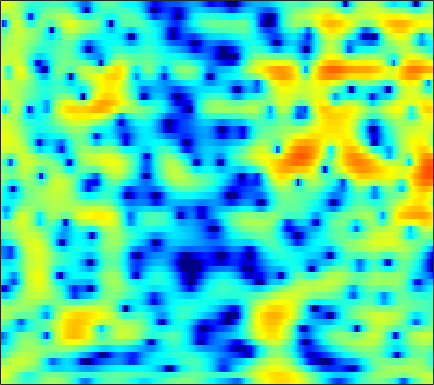

The file beside this chart, header and first rows:
3.0461, 2.7047, 2.1753, 1.5794, 1.112, 0.43614, -0.28034, -0.84678, -1.5915, -2.3139, -2.9435, -3.3236, -3.6075, -3.5348, -3.2805, -2.778, -2.1157, -1.5898, -0.91388, -0.30292, 0.21313, 0.53478, 0.86492, 1.0744
4.586, 4.242, 3.705, 3.074, 2.535, 1.726, 0.814, 0.06354, -1.011, -2.124, -3.171, -3.813, -4.338, -4.38, -4.129, -3.556, -2.877, -2.381, -1.786, -1.297, -0.9206, -0.7108, -0.5242, -0.4305
3.402, 3.374, 3.307, 3.195, 3.083, 2.89, 2.65, 2.444, 2.129, 1.782, 1.407, 1.115, 0.7047, 0.2641, -0.08801, -0.6042, -1.197, -1.694, -2.442, -3.296, -4.247, -4.986, -5.967, -6.819
-0.4823, 0.1785, 0.9672, 1.641, 2.064, 2.512, 2.842, 3.009, 3.134, 3.146, 3.046, 2.898, 2.598, 2.172, 1.768, 1.1, 0.2671, -0.4952, -1.711, -3.221, -5.09, -6.764, -9.258, -11.69
-5.639, -4.226, -2.694, -1.442, -0.6681, 0.1932, 0.8798, 1.297, 1.724, 2.027, 2.2, 2.259, 2.242, 2.122, 1.963, 1.681, 1.316, 0.996, 0.5202, 0.007635, -0.5305, -0.9143, -1.374, -1.755
-5.582, -4.984, -4.137, -3.262, -2.614, -1.798, -1.059, -0.5523, 0.02047, 0.4797, 0.8251, 1.012, 1.161, 1.203, 1.171, 1.061, 0.8859, 0.736, 0.5324, 0.3511, 0.2213, 0.1681, 0.1582, 0.2132
-9.335, -9.167, -8.052, -6.409, -5.141, -3.619, -2.337, -1.52, -0.6328, 0.03883, 0.5228, 0.7615, 0.9138, 0.8857, 0.7449, 0.3919, -0.1426, -0.6446, -1.383, -2.092, -2.528, -2.525, -1.996, -1.025
-11.92, -12.13, -10.05, -7.584, -6.062, -4.479, -3.296, -2.597, -1.852, -1.277, -0.8231, -0.5522, -0.3377, -0.2723, -0.3593, -0.7205, -1.443, -2.3, -4.059, -6.885, -11.56, -15.05, -10.09, -4.796
-3.377, -3.706, -4.089, -4.489, -4.849, -5.506, -6.357, -7.121, -8.085, -8.432, -7.791, -6.853, -5.465, -4.258, -3.568, -2.922, -2.545, -2.416, -2.357, -2.311, -2.12, -1.802, -1.069, -0.02834
-0.2152, -0.5384, -1.143, -1.963, -2.764, -4.172, -6.12, -8.075, -11.24, -13.47, -11.71, -9.414, -6.858, -5.025, -4.086, -3.263, -2.788, -2.587, -2.428, -2.263, -1.993, -1.641, -0.9392, 0.008565
1.919, 1.797, 1.522, 1.131, 0.7706, 0.2131, -0.3844, -0.7999, -1.263, -1.563, -1.643, -1.609, -1.513, -1.475, -1.56, -1.882, -2.566, -3.361, -4.893, -7.095, -9.708, -10.71, -8.648, -5.253
1.476, 1.445, 1.376, 1.288, 1.222, 1.139, 1.077, 1.034, 0.9764, 0.922, 0.8642, 0.8015, 0.6494, 0.3843, 0.08118, -0.4767, -1.289, -2.085, -3.429, -4.992, -6.416, -6.862, -6.131, -4.444
-1.142, -1.296, -1.351, -1.243, -1.056, -0.705, -0.2989, 0.01988, 0.4203, 0.7946, 1.099, 1.278, 1.439, 1.487, 1.452, 1.302, 1.046, 0.7951, 0.4129, 0.02632, -0.2951, -0.4669, -0.5757, -0.5784
-7.248, -8.179, -8.372, -7.374, -6.274, -4.764, -3.37, -2.422, -1.273, -0.2631, 0.6004, 1.155, 1.771, 2.253, 2.519, 2.735, 2.817, 2.796, 2.67, 2.442, 2.127, 1.843, 1.4, 0.883
-13.63, -17.96, -18.12, -13.66, -11.21, -8.819, -6.893, -5.557, -3.817, -2.178, -0.67, 0.3424, 1.497, 2.419, 2.966, 3.478, 3.78, 3.86, 3.788, 3.523, 3.076, 2.623, 1.877, 0.9814
-6.207, -7.359, -8.768, -10.16, -11.37, -13.25, -14.01, -12.26, -8.432, -4.952, -2.174, -0.4893, 1.315, 2.677, 3.441, 4.18, 4.587, 4.693, 4.572, 4.154, 3.444, 2.716, 1.487, -0.02519
-3.591, -4.408, -5.627, -7.065, -8.298, -9.962, -10.64, -9.603, -6.856, -4, -1.516, 0.03238, 1.725, 3.037, 3.784, 4.48, 4.844, 4.908, 4.706, 4.175, 3.272, 2.335, 0.6802, -1.566
-4.191, -4.477, -4.846, -5.112, -5.179, -5.045, -4.585, -3.998, -2.946, -1.731, -0.426, 0.5232, 1.659, 2.605, 3.175, 3.715, 3.998, 4.04, 3.858, 3.397, 2.656, 1.916, 0.6857, -0.8074
-6.79, -6.928, -7.059, -7.022, -6.824, -6.253, -5.322, -4.454, -3.167, -1.818, -0.525, 0.3636, 1.425, 2.293, 2.808, 3.3, 3.571, 3.621, 3.498, 3.155, 2.619, 2.098, 1.279, 0.3606
-10.23, -10.71, -11.78, -13.27, -14.11, -13.15, -10.13, -7.742, -4.948, -2.631, -0.7581, 0.3947, 1.645, 2.61, 3.143, 3.635, 3.888, 3.921, 3.768, 3.411, 2.861, 2.34, 1.52, 0.5943
-11.15, -11.08, -11.79, -13.34, -14.49, -13.48, -9.764, -7.024, -3.995, -1.606, 0.2396, 1.358, 2.527, 3.377, 3.829, 4.206, 4.325, 4.261, 3.973, 3.454, 2.705, 1.992, 0.8333, -0.5568
-7.799, -7.013, -6.208, -5.495, -4.91, -3.965, -2.784, -1.814, -0.4984, 0.733, 1.787, 2.456, 3.163, 3.644, 3.872, 3.986, 3.886, 3.684, 3.234, 2.562, 1.651, 0.784, -0.6486, -2.471
-3.59, -3.059, -2.364, -1.678, -1.16, -0.4484, 0.263, 0.7892, 1.458, 2.032, 2.512, 2.774, 2.986, 3.046, 2.982, 2.769, 2.442, 2.116, 1.574, 0.9216, 0.1263, -0.5849, -1.724, -3.116
-0.6265, -0.4149, -0.07023, 0.3449, 0.7, 1.217, 1.734, 2.102, 2.515, 2.806, 2.932, 2.898, 2.667, 2.23, 1.772, 1.048, 0.2776, -0.2566, -0.8117, -1.181, -1.461, -1.694, -2.156, -2.862
0.4666, 0.197, 0.08552, 0.3403, 0.7633, 1.495, 2.284, 2.825, 3.387, 3.731, 3.771, 3.588, 3.013, 1.977, 0.8554, -1.2, -3.978, -6.175, -7.334, -5.585, -3.479, -2.33, -1.461, -1.228
-3.271, -5.552, -8.196, -7.248, -4.923, -2.072, 0.08819, 1.296, 2.462, 3.188, 3.499, 3.474, 3.071, 2.188, 1.159, -0.7914, -3.42, -5.551, -6.53, -4.485, -2.067, -0.6982, 0.5241, 1.166
-5.746, -7.846, -10.09, -9.525, -7.705, -5.231, -3.215, -2.025, -0.7652, 0.1277, 0.736, 1.001, 1.119, 1.011, 0.799, 0.4109, 0.004486, -0.191, -0.2252, 0.02568, 0.4837, 0.8594, 1.333, 1.677
-3.989, -4.712, -5.435, -5.737, -5.675, -5.253, -4.571, -3.948, -3.077, -2.215, -1.45, -0.9645, -0.4449, -0.0665, 0.1462, 0.3585, 0.5245, 0.6449, 0.8194, 1.038, 1.281, 1.478, 1.724, 1.932
-3.31, -4.19, -5.415, -6.599, -7.321, -7.779, -7.448, -6.703, -5.409, -4.047, -2.814, -2.036, -1.168, -0.5073, -0.1211, 0.2778, 0.6044, 0.8062, 1.074, 1.336, 1.607, 1.814, 2.069, 2.301
-2.341, -3.603, -5.798, -8.973, -12.61, -21.98, -17.73, -11.93, -7.539, -4.793, -2.937, -1.913, -0.9374, -0.3033, -0.01115, 0.2063, 0.3174, 0.3924, 0.5407, 0.7974, 1.183, 1.523, 2.002, 2.445
-0.165, -1.046, -2.435, -3.984, -5.113, -6.055, -5.793, -4.875, -3.345, -1.882, -0.7851, -0.177, 0.2476, 0.2826, 0.05877, -0.5562, -1.49, -2.224, -2.906, -2.687, -1.628, -0.6021, 0.721, 1.785
0.9656, 0.5975, 0.07169, -0.4054, -0.6384, -0.7368, -0.5068, -0.1819, 0.4033, 0.9713, 1.435, 1.588, 1.518, 0.9999, 0.2582, -1.364, -4.044, -7.407, -17.19, -15.63, -6.843, -3.672, -1.021, 0.6041
-0.06979, -0.4202, -1.091, -1.748, -1.994, -1.77, -0.9604, -0.1855, 0.8793, 1.729, 2.343, 2.559, 2.593, 2.258, 1.768, 0.8131, -0.3785, -1.339, -2.245, -2.349, -1.738, -1.037, -0.1961, 0.4029
-0.7964, -1.722, -4.109, -8.659, -14.74, -11.78, -5.144, -2.234, 0.2853, 1.885, 2.82, 3.225, 3.403, 3.261, 2.998, 2.506, 1.923, 1.534, 1.079, 0.7479, 0.5624, 0.4558, 0.2863, 0.007031
1.465, 0.9031, -0.2158, -1.51, -2.116, -1.81, -0.4888, 0.6509, 1.939, 2.818, 3.254, 3.348, 3.142, 2.659, 2.154, 1.372, 0.5766, 0.05655, -0.5076, -0.8861, -1.129, -1.338, -1.693, -2.285
3.776, 3.68, 3.48, 3.271, 3.155, 3.111, 3.16, 3.215, 3.228, 3.078, 2.711, 2.221, 1.294, -0.0131, -1.267, -3.301, -5.585, -7.146, -8.018, -7.398, -6.436, -5.894, -5.686, -6.124
4.557, 4.582, 4.527, 4.402, 4.267, 4.037, 3.75, 3.478, 3.01, 2.386, 1.557, 0.76, -0.5822, -2.368, -4.099, -7.17, -11.69, -16.67, -19, -13.36, -10.06, -8.639, -7.702, -7.558
4.487, 4.481, 4.384, 4.194, 3.999, 3.66, 3.231, 2.845, 2.233, 1.502, 0.6159, -0.131, -1.276, -2.574, -3.635, -5.11, -6.464, -7.278, -7.769, -7.622, -7.103, -6.676, -6.18, -5.857
4.165, 4.06, 3.859, 3.585, 3.332, 2.927, 2.429, 1.996, 1.336, 0.5843, -0.2318, -0.884, -1.77, -2.627, -3.223, -3.923, -4.486, -4.764, -4.959, -4.946, -4.767, -4.55, -4.178, -3.766
3.802, 3.536, 3.189, 2.853, 2.589, 2.193, 1.701, 1.241, 0.5054, -0.3755, -1.349, -2.1, -3.029, -3.778, -4.177, -4.482, -4.585, -4.54, -4.441, -4.227, -3.912, -3.588, -3.059, -2.415
2.917, 2.255, 1.69, 1.539, 1.575, 1.613, 1.443, 1.092, 0.2776, -0.9936, -2.737, -4.291, -6.399, -7.746, -7.798, -7.019, -6.076, -5.548, -5.083, -4.818, -4.538, -4.193, -3.39, -2.252
-0.6146, -4.379, -6.579, -2.833, -0.4929, 1.369, 2.166, 2.219, 1.6, 0.1933, -2.139, -4.81, -10.39, -18.54, -13.68, -8.481, -6.14, -5.48, -5.538, -6.724, -8.919, -10.42, -8.843, -4.874
1.161, -0.6904, -1.725, -0.6666, 0.5001, 1.711, 2.346, 2.45, 2.137, 1.369, 0.2119, -0.827, -2.173, -3.16, -3.525, -3.67, -3.782, -4.051, -4.917, -6.429, -8.588, -9.816, -8.607, -5.349
3.665, 3.052, 2.472, 2.185, 2.107, 2.077, 2.011, 1.881, 1.587, 1.131, 0.5212, 0.02652, -0.6832, -1.354, -1.822, -2.391, -2.934, -3.313, -3.85, -4.33, -4.618, -4.621, -4.274, -3.553
4.289, 3.79, 3.214, 2.759, 2.499, 2.239, 2.024, 1.864, 1.6, 1.248, 0.8142, 0.4236, -0.1702, -0.8185, -1.318, -1.981, -2.613, -3.066, -3.528, -3.874, -4.028, -4.029, -3.88, -3.587
4.517, 3.772, 2.881, 2.268, 2.045, 2.009, 2.132, 2.231, 2.253, 2.106, 1.768, 1.371, 0.6986, -0.1319, -0.8268, -1.809, -2.787, -3.474, -4.243, -4.745, -4.954, -4.888, -4.55, -4.086
4.604, 2.709, -0.1804, -2.101, -1.623, 0.3948, 2.209, 3.141, 3.859, 4.042, 3.733, 3.232, 2.227, 0.8854, -0.3147, -2.076, -3.923, -5.25, -7.044, -8.497, -9.038, -8.427, -6.694, -4.808
4.692, 2.554, -1.233, -4.367, -3.05, 0.3167, 2.679, 3.783, 4.542, 4.613, 4.077, 3.288, 1.697, -0.5558, -2.708, -6.208, -9.944, -12.29, -14.36, -17.79, -26.35, -18.96, -10.81, -6.312
4.145, 3.618, 2.968, 2.601, 2.586, 2.833, 3.161, 3.329, 3.3, 2.894, 2.056, 1.091, -0.7267, -3.249, -5.765, -10.32, -16.68, -20.07, -16.76, -13.74, -11.62, -10.05, -7.861, -5.711
2.723, 2.872, 2.999, 3.081, 3.123, 3.151, 3.112, 2.997, 2.693, 2.175, 1.401, 0.639, -0.643, -2.167, -3.435, -5.131, -6.553, -7.277, -7.599, -7.297, -6.643, -6.027, -5.112, -4.133
1.069, 1.573, 2.081, 2.433, 2.612, 2.745, 2.756, 2.675, 2.447, 2.068, 1.534, 1.042, 0.2852, -0.58, -1.246, -2.108, -2.876, -3.323, -3.755, -3.985, -4.005, -3.907, -3.639, -3.277
0.1093, 0.669, 1.271, 1.747, 2.029, 2.303, 2.453, 2.486, 2.411, 2.199, 1.864, 1.534, 1.03, 0.4513, -0.0115, -0.6453, -1.28, -1.735, -2.312, -2.852, -3.313, -3.578, -3.787, -3.785
-0.2052, 0.09993, 0.5643, 1.104, 1.522, 2.029, 2.412, 2.592, 2.667, 2.566, 2.309, 2.036, 1.582, 1.095, 0.7012, 0.1489, -0.4494, -0.9698, -1.764, -2.72, -3.898, -4.908, -6.247, -6.987
-1.825, -2.288, -1.941, -0.6686, 0.4428, 1.728, 2.625, 3.014, 3.191, 3.023, 2.578, 2.135, 1.47, 0.8705, 0.5245, 0.1904, -0.09034, -0.3648, -0.9717, -1.992, -3.682, -5.643, -10.06, -21.82
-6.62, -15.22, -11.77, -3.781, -0.8494, 1.484, 2.723, 3.127, 3.082, 2.416, 1.159, -0.1658, -2.219, -3.963, -4.259, -3.3, -1.974, -1.171, -0.5658, -0.4944, -0.8756, -1.376, -2.121, -2.491
0.3821, -0.1776, -0.1787, 0.5406, 1.225, 1.964, 2.301, 2.244, 1.69, 0.5299, -1.387, -3.511, -7.738, -14.63, -14.98, -8.735, -5.052, -3.349, -1.865, -0.9675, -0.4399, -0.1996, 0.04207, 0.3017
3.06, 2.908, 2.776, 2.703, 2.65, 2.504, 2.196, 1.816, 1.08, 0.06673, -1.199, -2.242, -3.591, -4.593, -4.888, -4.649, -3.98, -3.419, -2.708, -2.098, -1.619, -1.333, -1.021, -0.7595
4.16, 4.101, 3.952, 3.724, 3.489, 3.08, 2.546, 2.05, 1.273, 0.3737, -0.5917, -1.324, -2.247, -2.988, -3.404, -3.745, -3.878, -3.847, -3.702, -3.502, -3.275, -3.097, -2.875, -2.695
